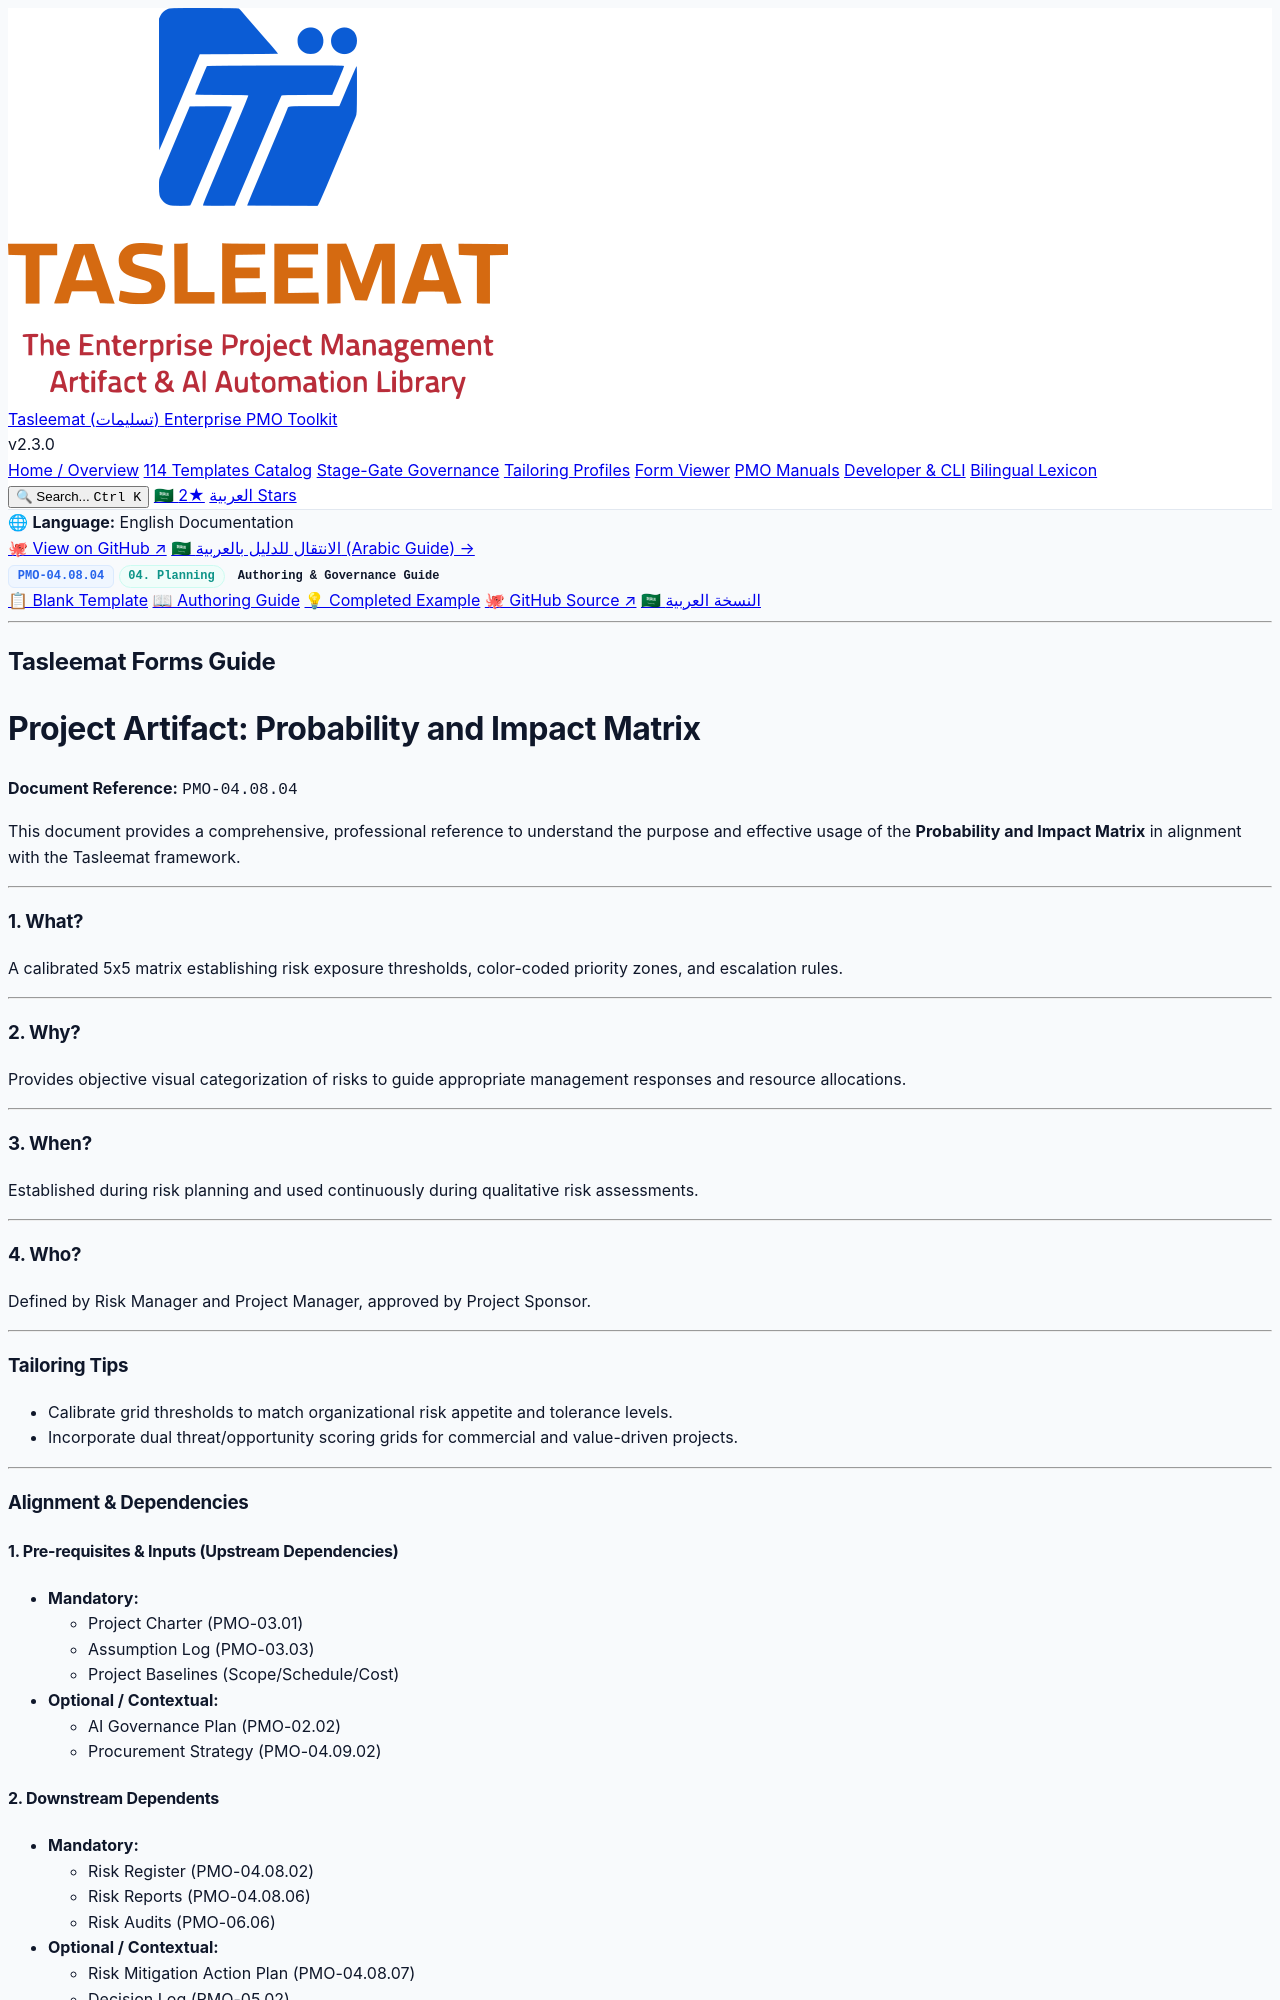

repository: fakhruldeen/Tasleemat · page: guides/en/04_Planning/08_Risk/04_08_04_Probability_and_Impact_Matrix_Guide.html · generator: jekyll

<div class="lang-switch-bar">
  <span class="lang-switch-label">🌐 <strong>Language:</strong> English Documentation</span>
  <div class="lang-switch-actions">
    <a class="lang-switch-btn github-btn" href="https://github.com/fakhruldeen/Tasleemat/blob/main/forms/en/04_Planning/08_Risk/04_Probability_and_Impact_Matrix/04_08_04_Probability_and_Impact_Matrix_Guide.md" target="_blank" rel="noopener noreferrer">🐙 View on GitHub ↗</a>
    <a class="lang-switch-btn" href="../../../ar/04_التخطيط/08_المخاطر/04_08_04_مصفوفة_الاحتمالية_والأثر_دليل.html">🇸🇦 الانتقال للدليل بالعربية (Arabic Guide) →</a>
  </div>
</div>

<div class="deliverable-header-card">
  <div class="deliverable-badge-row">
    <span class="badge badge-code">PMO-04.08.04</span>
    <span class="badge badge-phase">04. Planning</span>
    <span class="badge badge-type">Authoring & Governance Guide</span>
  </div>
  <div class="deliverable-nav-pills">
    <a class="nav-pill" href="../../../../forms/en/04_Planning/08_Risk/04_08_04_Probability_and_Impact_Matrix_Template.html">📋 Blank Template</a>
    <a class="nav-pill active" href="#">📖 Authoring Guide</a>
    <a class="nav-pill" href="../../../../examples/en/04_Planning/08_Risk/04_08_04_Probability_and_Impact_Matrix_Example.html">💡 Completed Example</a>
    <a class="nav-pill github-pill" href="https://github.com/fakhruldeen/Tasleemat/blob/main/forms/en/04_Planning/08_Risk/04_Probability_and_Impact_Matrix/04_08_04_Probability_and_Impact_Matrix_Guide.md" target="_blank" rel="noopener noreferrer">🐙 GitHub Source ↗</a>
    <a class="nav-pill lang-pill" href="../../../ar/04_التخطيط/08_المخاطر/04_08_04_مصفوفة_الاحتمالية_والأثر_دليل.html">🇸🇦 النسخة العربية</a>
  </div>
</div>

---

---
type: Form
lang: en
layout: default
title: Probability and Impact Matrix
nav_order: 4
token_pointer: /_tokens/forms/en/04_Planning/08_Risk/04_Probability_and_Impact_Matrix/04_08_04_Probability_and_Impact_Matrix_Guide.npy
token_count: 705
tokenizer_model_id: tiktoken/o200k_base
created_at: '2026-10-06T16:05:28.983585+00:00'
form_id: PMO-04.08.04
status: approved
---

<div dir="ltr" style="font-family: Arial, sans-serif; line-height: 1.6;" markdown="1">

## Tasleemat Forms Guide
# Project Artifact: Probability and Impact Matrix

**Document Reference:** `PMO-04.08.04`

This document provides a comprehensive, professional reference to understand
the purpose and effective usage of the **Probability and Impact Matrix** in alignment with the
Tasleemat framework.

---

### 1. What?
A calibrated 5x5 matrix establishing risk exposure thresholds, color-coded priority zones, and escalation rules.

---

### 2. Why?
Provides objective visual categorization of risks to guide appropriate management responses and resource allocations.

---

### 3. When?
Established during risk planning and used continuously during qualitative risk assessments.

---

### 4. Who?
Defined by Risk Manager and Project Manager, approved by Project Sponsor.

---

### Tailoring Tips
*   Calibrate grid thresholds to match organizational risk appetite and tolerance levels.
*   Incorporate dual threat/opportunity scoring grids for commercial and value-driven projects.

---

### Alignment & Dependencies
